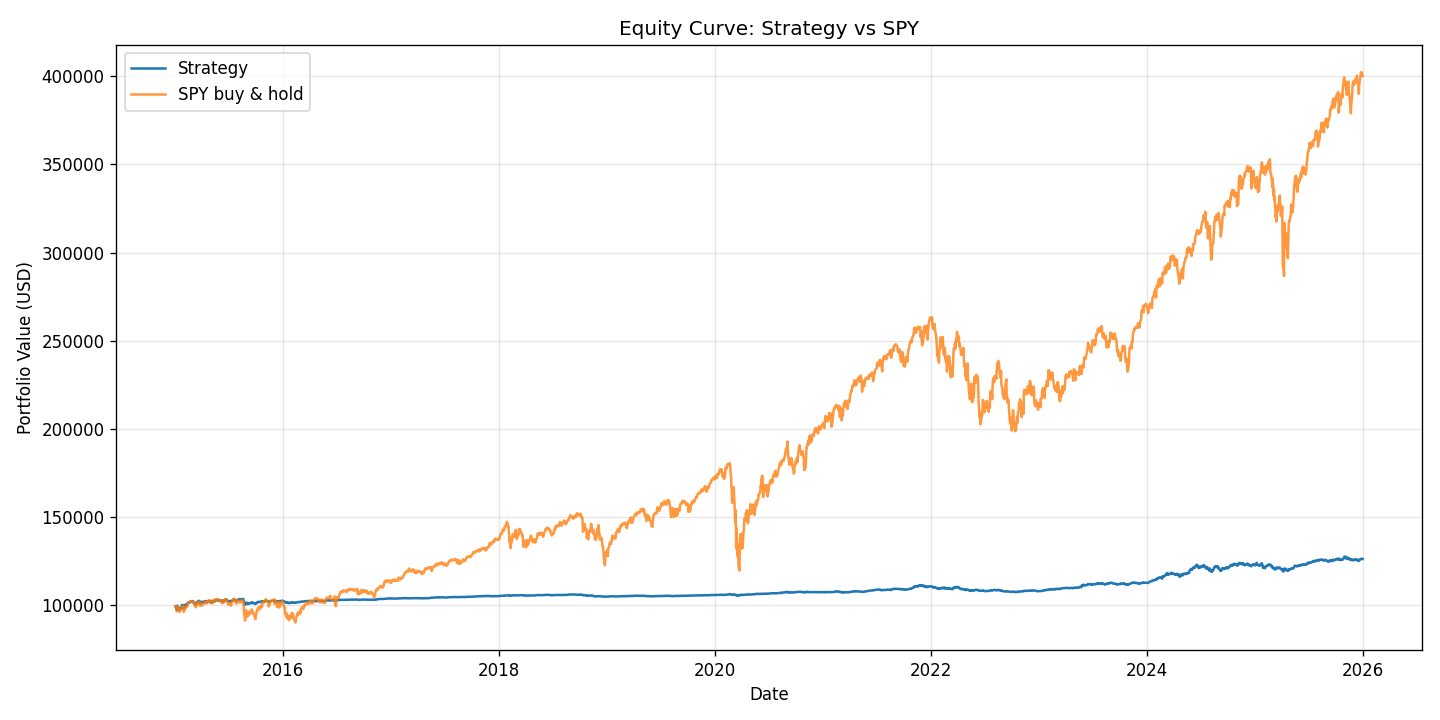

The data file committed next to this chart (first rows):
date, strategy, spy
2015-01-02, 99509, 99391
2015-01-05, 98069, 97597
2015-01-06, 97308, 96678
2015-01-07, 98342, 97882
2015-01-08, 99853, 99618
2015-01-09, 99228, 98820
2015-01-12, 98664, 98046
2015-01-13, 98549, 97771
2015-01-14, 98180, 97181
2015-01-15, 97500, 96291
2015-01-16, 98486, 97553
2015-01-20, 98425, 97761
2015-01-21, 98876, 98254
2015-01-22, 100051, 99715
2015-01-23, 99830, 99168
2015-01-26, 100288, 99400
2015-01-27, 99702, 98090
2015-01-28, 98863, 96832
2015-01-29, 99470, 97727
2015-01-30, 98307, 96499
2015-02-02, 98989, 97693
2015-02-03, 100013, 99105
2015-02-04, 99838, 98728
2015-02-05, 100591, 99724
2015-02-06, 100170, 99449
2015-02-09, 99832, 99004
2015-02-10, 100644, 100058
2015-02-11, 100639, 100116
2015-02-12, 101377, 101079
2015-02-13, 101555, 101495
2015-02-17, 101576, 101654
2015-02-18, 101782, 101664
2015-02-19, 101735, 101591
2015-02-20, 102152, 102201
2015-02-23, 102093, 102186
2015-02-24, 102225, 102476
2015-02-25, 102184, 102389
2015-02-26, 102058, 102268
2015-02-27, 101955, 101920
2015-03-02, 102384, 102563
2015-03-03, 102050, 102143
2015-03-04, 101699, 101712
2015-03-05, 101875, 101823
2015-03-06, 100998, 100392
2015-03-09, 101212, 100808
2015-03-10, 100366, 99173
2015-03-11, 100448, 98941
2015-03-12, 101272, 100198
2015-03-13, 100907, 99584
2015-03-16, 101712, 100914
2015-03-17, 101583, 100614
2015-03-18, 102254, 101823
2015-03-19, 102061, 101359
2015-03-20, 102616, 102254
2015-03-23, 102518, 102054
2015-03-24, 102204, 101481
2015-03-25, 101244, 99995
2015-03-26, 101108, 99757
2015-03-27, 101407, 99985
2015-03-30, 102089, 101204
... 2,705 more rows
